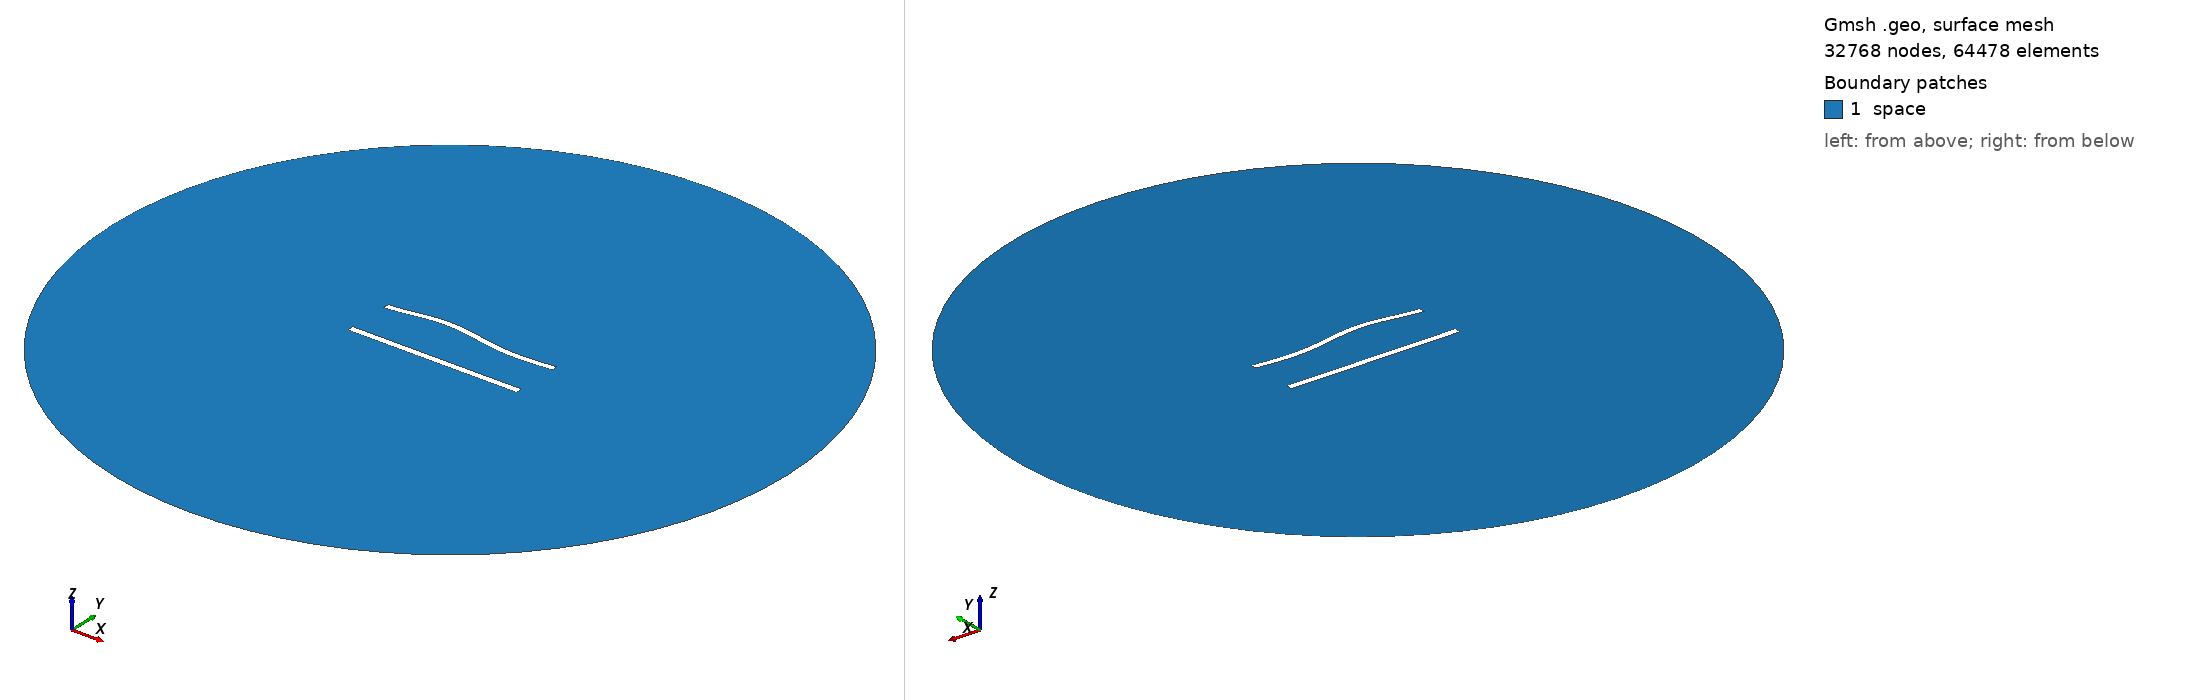

Gmsh geometry script, surface-meshed: 32768 nodes, 64478 surface elements. Boundary patches (legend numbers): 1 space. Left view from above one corner, right view from below the opposite corner. Legend entries are the model's physical surfaces. The drawing asked Gmsh for element sizes between 1% and 20% of the model's largest extent; the script's own settings can give other sizes.

=== 701.geo (drawn) ===
//---------------------------------------
// Geometry kernel
//---------------------------------------

SetFactory("OpenCASCADE");



//---------------------------------------
// Parameters of the geometry
//---------------------------------------

// Overetch of the upper plate
overetch = 0.125;

// Distance between the plates
distance = 27.5;

// Discretization over the x axis (for the deformation)
nx = 50; 

// Length of the plate
L = 100 - overetch; 

// Number of modes
n = 4; 

// 1st mode coefficient
coeff(1) = 0.0;
beta(1) = 0.596864 * 3.1415926535 / L;

// 2nd mode coefficient
coeff(2) = 1.5;
beta(2) = 1.49418 * 3.1415926535 / L;

// 3rd mode coefficient
coeff(3) = 1.5;
beta(3) = 2.50025 * 3.1415926535 / L;

// 4th mode coefficient
coeff(4) = 0.0;
beta(4) = 3.49999 * 3.1415926535 / L;



//---------------------------------------
// Upper plate (deformed rectangle)
//---------------------------------------

// Coordiantes of the upper plate
xmin = -50;
xmax = 50 - overetch;

// Height of the upper plate
yheight = 4 - 2 * overetch;

// Indexes of the points
UpperID[] = {};
LowerID[] = {};
LeftID[] = {};
RightID[] = {};

// Point index
p = 1;

// Horizontal edges
For i In {1:nx}
    x = xmin + (i-1)*(xmax - xmin)/(nx-1);

    y_bottom = distance / 2 + overetch;
    For j In {1:n}
        C = (Cosh(beta(j)*L) + Cos(beta(j)*L)) / (Sinh(beta(j)*L) + Sin(beta(j)*L));
        y_bottom  = y_bottom + coeff(j) * (Cosh(beta(j)*(x+50)) - Cos(beta(j)*(x+50)) - C * (Sinh(beta(j)*(x+50)) - Sin(beta(j)*(x+50))));
    EndFor

    y_top = y_bottom + yheight;

    Point(p) = {x, y_top, 0, 1.0};
    UpperID[i] = p;
    p = p + 1;

    Point(p) = {x, y_bottom, 0, 1.0};
    LowerID[i] = p;
    p = p + 1;
EndFor

// Create point lists
UpperPts[] = {}; LowerPts[] = {};
For i In {1:nx}
  UpperPts[] += {UpperID[i]};
  LowerPts[] += {LowerID[i]};
EndFor

// Build splines
Spline(1) = {UpperPts[]};
Spline(2) = {LowerPts[]};
Line(3) = {LowerPts[nx-1], UpperPts[nx-1]};
Line(4) = {LowerPts[0], UpperPts[0]};

// Build the plane surface
Curve Loop(1) = {2, 3, -1, -4};
Plane Surface(1) = {1};



//---------------------------------------
// Lower plate (rectangle)
//---------------------------------------

// Vertices
Point(1001) = {-50, -distance/2, 0, 1.0};
Point(1002) = { 50, -distance/2, 0, 1.0};
Point(1003) = { 50,  -distance/2 + 4, 0, 1.0};
Point(1004) = {-50,  -distance/2 + 4, 0, 1.0};

// Edges
Line(5) = {1001, 1002};
Line(6) = {1002, 1003};
Line(7) = {1003, 1004};
Line(8) = {1004, 1001};

// Plane surface
Line Loop(2) = {5, 6, 7, 8};
Plane Surface(2) = {2}; 



//---------------------------------------
// Outer (fictious) boundary
//---------------------------------------

// Points
Point(1005) = {0, 0, 0};       // Center
Point(1006) = {200, 0, 0};     // Start point
Point(1007) = {0, 200, 0};     // 90 degrees
Point(1008) = {-200, 0, 0};    // 180 degrees
Point(1009) = {0, -200, 0};    // 270 degrees

// Circle arcs (each needs start, center, end)
Circle(9) = {1006, 1005, 1007};
Circle(10) = {1007, 1005, 1008};
Circle(11) = {1008, 1005, 1009};
Circle(12) = {1009, 1005, 1006};

// Plane surface for the entire domain
Curve Loop(3) = {9, 10, 11, 12};
Surface(3) = {3};

// Subtract the plates from the whole domain to obtain the actual domain where we want to solve the equations
BooleanDifference{ Surface{3}; Delete; }{ Surface{1}; Surface{2}; Delete; }




//---------------------------------------
// Transfinite Lines/Curves
//---------------------------------------

// Set the number of points on the boundaries
r = 6;
d = 0.15;

// Plates
Transfinite Curve {1} = 50*r/4 Using Progression 1;
Transfinite Line {2} = 50*r Using Progression 1;
Transfinite Curve {3, 4} = 2*r Using Progression 1+d;
Transfinite Line {5} = 50*r/4 Using Progression 1;
Transfinite Line {7} = 50*r Using Progression 1;
Transfinite Line {6} = 2*r Using Progression 1-d;
Transfinite Line {8} = 2*r Using Progression 1+d;

// Outer boundary
Transfinite Line {9, 10, 11, 12} = 20 Using Progression 1;



//---------------------------------------
// Physical groups
//---------------------------------------                

// Physical curves (boundaries)
Physical Line("force_segment", 10) = {2};
Physical Line("upper_plate", 11) = {1, 3, 4};
Physical Line("lower_plate", 12) = {5, 6, 7, 8};
Physical Line("boundary", 20) = {9, 10, 11, 12};

// Physical Surfaces
Physical Surface("space", 30) = {3};



//---------------------------------------
// 6. Generate the Mesh
//---------------------------------------

// 2D mesh generation
Mesh 2;
